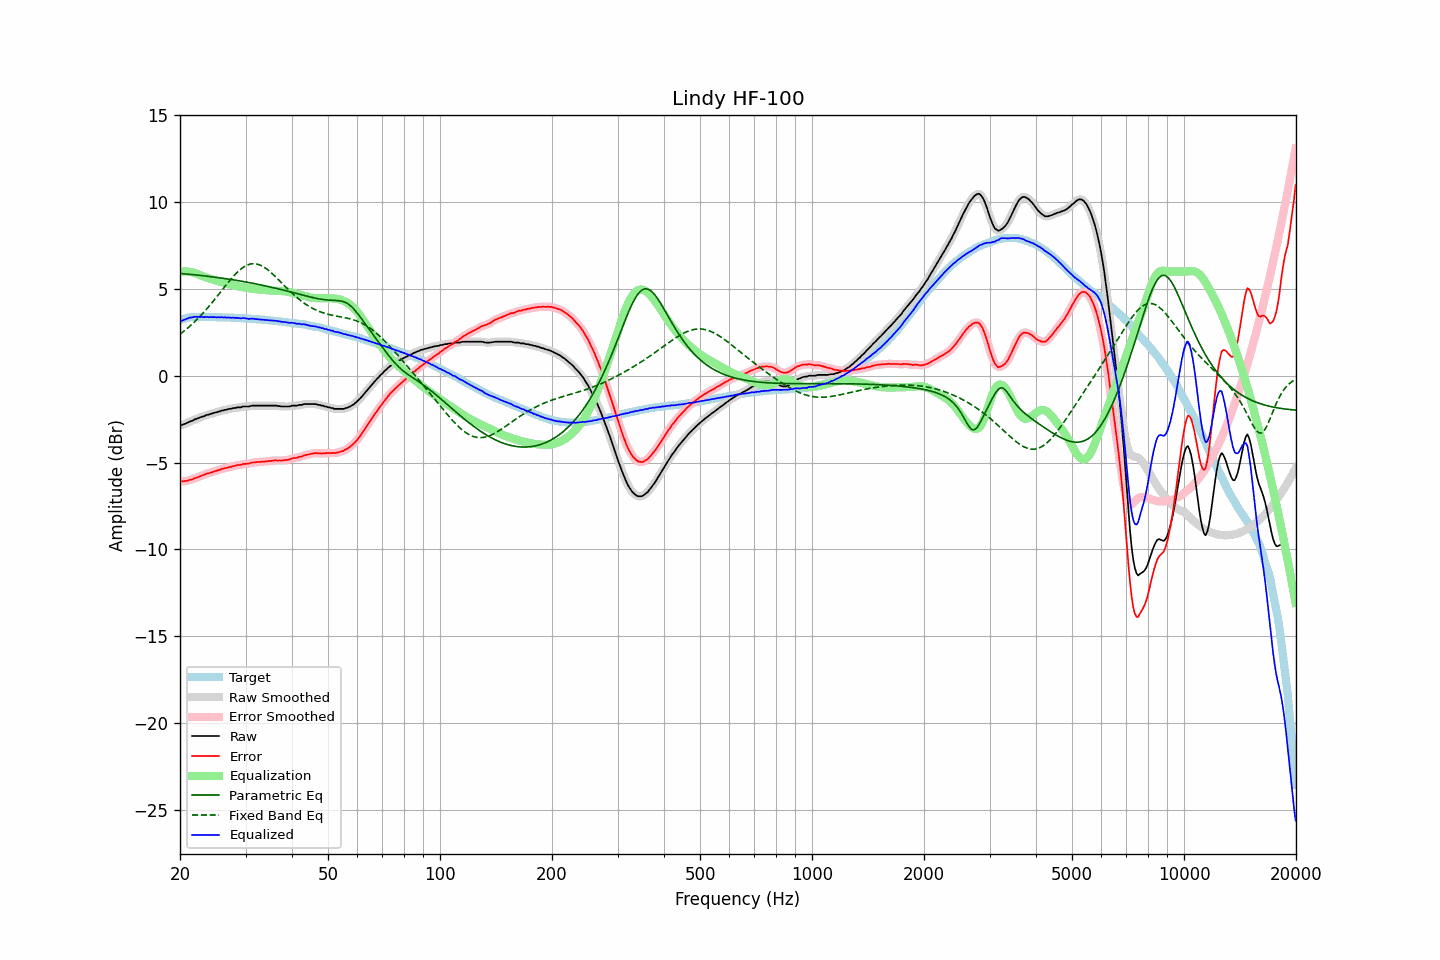

The data file committed next to this chart (first rows):
frequency, raw, error, smoothed, error_smoothed, equalization, parametric_eq, fixed_band_eq, equalized_raw, equalized_smoothed, target
20.00, -2.85, -6.06, -2.85, -6.07, 5.99, 5.89, 2.39, 3.14, 3.14, 3.21
20.20, -2.84, -6.08, -2.83, -6.08, 6.00, 5.88, 2.47, 3.16, 3.17, 3.24
20.40, -2.81, -6.08, -2.81, -6.08, 6.01, 5.87, 2.54, 3.20, 3.20, 3.27
20.61, -2.77, -6.06, -2.77, -6.07, 6.01, 5.87, 2.61, 3.24, 3.24, 3.29
20.81, -2.73, -6.05, -2.73, -6.05, 6.00, 5.86, 2.68, 3.27, 3.27, 3.32
21.02, -2.69, -6.04, -2.69, -6.03, 6.00, 5.85, 2.76, 3.31, 3.31, 3.35
21.23, -2.64, -6.00, -2.65, -6.01, 5.98, 5.84, 2.84, 3.34, 3.33, 3.36
21.44, -2.61, -5.98, -2.61, -5.98, 5.97, 5.83, 2.93, 3.36, 3.36, 3.37
21.66, -2.58, -5.96, -2.57, -5.95, 5.94, 5.82, 3.01, 3.36, 3.38, 3.38
21.87, -2.52, -5.90, -2.53, -5.91, 5.92, 5.81, 3.10, 3.40, 3.38, 3.38
22.09, -2.49, -5.88, -2.49, -5.88, 5.88, 5.80, 3.19, 3.39, 3.39, 3.39
22.31, -2.46, -5.85, -2.45, -5.84, 5.85, 5.79, 3.28, 3.39, 3.39, 3.39
22.54, -2.42, -5.81, -2.42, -5.81, 5.81, 5.78, 3.37, 3.39, 3.39, 3.39
22.76, -2.38, -5.77, -2.39, -5.77, 5.77, 5.77, 3.47, 3.39, 3.38, 3.39
22.99, -2.35, -5.73, -2.35, -5.73, 5.73, 5.76, 3.57, 3.38, 3.38, 3.38
23.22, -2.33, -5.71, -2.32, -5.69, 5.70, 5.75, 3.67, 3.37, 3.38, 3.38
23.45, -2.28, -5.65, -2.29, -5.66, 5.67, 5.74, 3.78, 3.39, 3.38, 3.37
23.69, -2.25, -5.62, -2.26, -5.63, 5.63, 5.73, 3.88, 3.38, 3.38, 3.37
23.92, -2.24, -5.61, -2.23, -5.60, 5.60, 5.72, 3.99, 3.37, 3.38, 3.37
24.16, -2.19, -5.57, -2.20, -5.58, 5.58, 5.71, 4.10, 3.39, 3.37, 3.38
24.40, -2.18, -5.56, -2.17, -5.55, 5.55, 5.69, 4.21, 3.37, 3.37, 3.38
24.65, -2.14, -5.51, -2.15, -5.52, 5.52, 5.68, 4.33, 3.38, 3.37, 3.37
24.89, -2.12, -5.49, -2.12, -5.49, 5.49, 5.67, 4.44, 3.37, 3.37, 3.37
25.14, -2.10, -5.47, -2.09, -5.46, 5.46, 5.66, 4.56, 3.36, 3.37, 3.37
25.39, -2.06, -5.43, -2.07, -5.43, 5.43, 5.65, 4.68, 3.37, 3.37, 3.37
25.65, -2.05, -5.42, -2.04, -5.40, 5.40, 5.63, 4.79, 3.35, 3.36, 3.37
25.91, -2.00, -5.36, -2.01, -5.37, 5.38, 5.62, 4.91, 3.38, 3.36, 3.36
26.16, -2.00, -5.35, -1.99, -5.35, 5.35, 5.61, 5.03, 3.35, 3.36, 3.35
26.43, -1.96, -5.31, -1.97, -5.32, 5.33, 5.59, 5.15, 3.37, 3.36, 3.35
26.69, -1.96, -5.31, -1.95, -5.30, 5.30, 5.58, 5.26, 3.34, 3.35, 3.35
26.96, -1.92, -5.27, -1.93, -5.28, 5.28, 5.57, 5.38, 3.36, 3.35, 3.35
27.23, -1.91, -5.26, -1.91, -5.26, 5.25, 5.55, 5.49, 3.34, 3.34, 3.35
27.50, -1.90, -5.25, -1.89, -5.23, 5.23, 5.54, 5.60, 3.33, 3.34, 3.35
27.77, -1.86, -5.20, -1.87, -5.21, 5.21, 5.52, 5.70, 3.35, 3.34, 3.34
28.05, -1.86, -5.20, -1.85, -5.19, 5.19, 5.51, 5.81, 3.33, 3.34, 3.34
28.33, -1.84, -5.16, -1.84, -5.16, 5.17, 5.49, 5.90, 3.33, 3.33, 3.32
28.62, -1.82, -5.14, -1.83, -5.15, 5.15, 5.48, 5.99, 3.33, 3.32, 3.32
28.90, -1.82, -5.14, -1.82, -5.13, 5.13, 5.46, 6.07, 3.31, 3.32, 3.32
29.19, -1.82, -5.13, -1.80, -5.12, 5.12, 5.45, 6.15, 3.30, 3.32, 3.31
29.48, -1.77, -5.09, -1.79, -5.10, 5.10, 5.43, 6.22, 3.33, 3.32, 3.32
29.78, -1.77, -5.08, -1.77, -5.08, 5.09, 5.41, 6.28, 3.32, 3.31, 3.31
30.08, -1.77, -5.07, -1.77, -5.07, 5.07, 5.40, 6.33, 3.30, 3.30, 3.30
30.38, -1.77, -5.06, -1.77, -5.06, 5.05, 5.38, 6.38, 3.28, 3.28, 3.29
30.68, -1.77, -5.06, -1.76, -5.05, 5.04, 5.36, 6.41, 3.27, 3.28, 3.29
30.99, -1.74, -5.02, -1.74, -5.02, 5.02, 5.35, 6.44, 3.28, 3.28, 3.28
31.30, -1.72, -5.00, -1.73, -5.01, 5.01, 5.33, 6.45, 3.29, 3.28, 3.28
31.61, -1.72, -4.99, -1.72, -4.99, 5.00, 5.31, 6.45, 3.28, 3.28, 3.27
31.93, -1.72, -4.98, -1.72, -4.98, 4.99, 5.29, 6.44, 3.27, 3.27, 3.26
32.24, -1.72, -4.97, -1.72, -4.97, 4.97, 5.27, 6.43, 3.25, 3.25, 3.25
32.57, -1.72, -4.97, -1.72, -4.97, 4.96, 5.25, 6.40, 3.24, 3.24, 3.25
32.89, -1.72, -4.96, -1.72, -4.96, 4.96, 5.23, 6.37, 3.24, 3.24, 3.24
33.22, -1.72, -4.95, -1.72, -4.95, 4.95, 5.21, 6.32, 3.23, 3.23, 3.23
33.55, -1.72, -4.95, -1.72, -4.95, 4.94, 5.20, 6.27, 3.22, 3.22, 3.23
33.89, -1.72, -4.94, -1.72, -4.94, 4.94, 5.18, 6.21, 3.22, 3.22, 3.22
34.23, -1.72, -4.93, -1.72, -4.93, 4.93, 5.15, 6.14, 3.21, 3.21, 3.21
34.57, -1.72, -4.92, -1.72, -4.92, 4.92, 5.13, 6.07, 3.20, 3.20, 3.20
34.92, -1.72, -4.91, -1.72, -4.91, 4.91, 5.11, 5.99, 3.19, 3.19, 3.19
35.27, -1.72, -4.90, -1.72, -4.90, 4.90, 5.09, 5.91, 3.18, 3.18, 3.18
35.62, -1.72, -4.89, -1.72, -4.89, 4.89, 5.07, 5.83, 3.17, 3.18, 3.17
35.97, -1.72, -4.88, -1.72, -4.88, 4.89, 5.05, 5.74, 3.17, 3.17, 3.16
... 635 more rows
